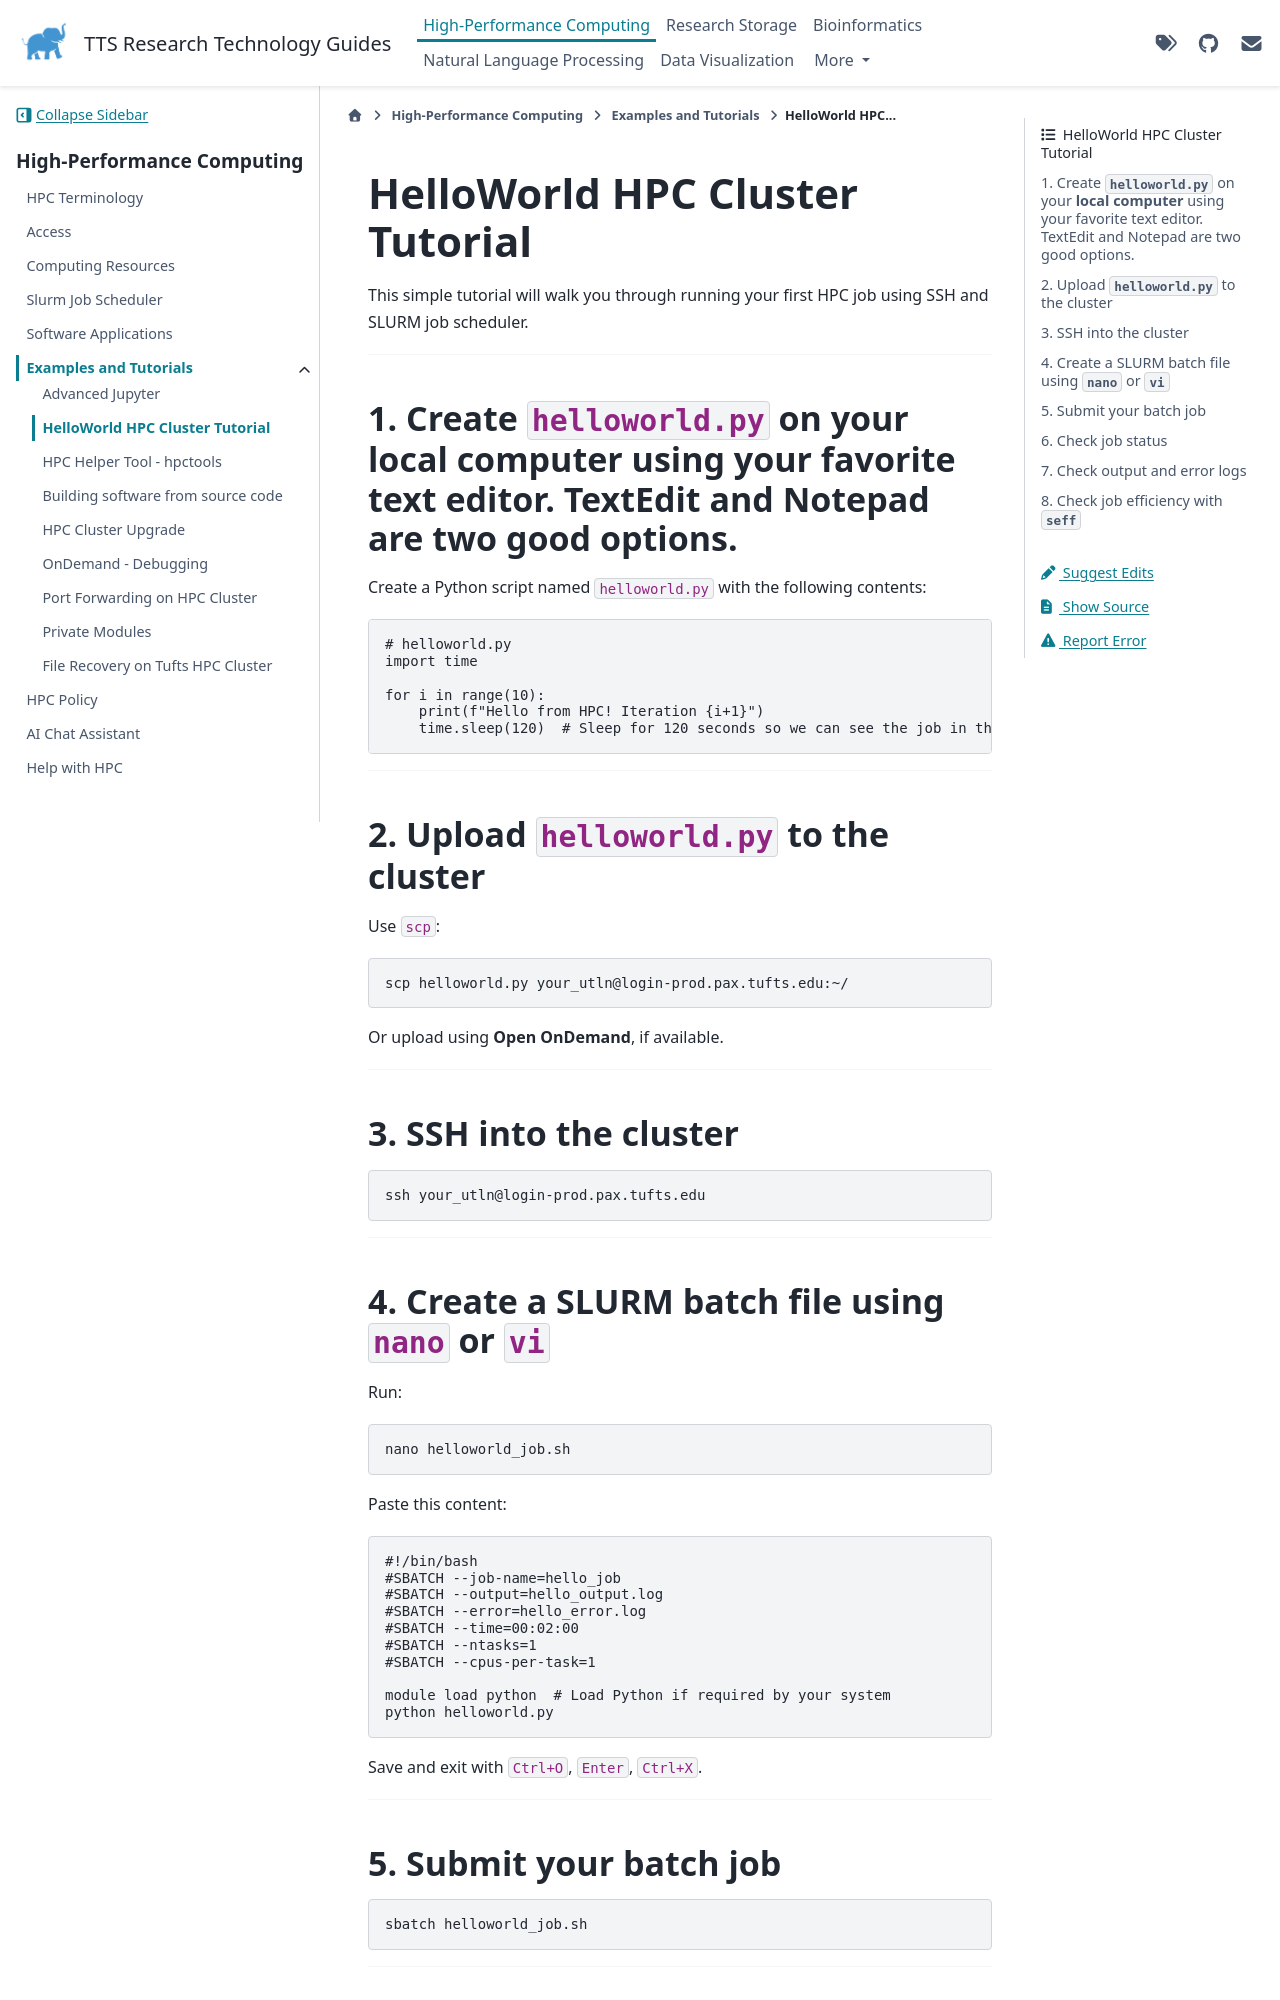

repository: TuftsRT/guides · page: dev/hpc/examples/helloworld.html · generator: sphinx

# HelloWorld HPC Cluster Tutorial

This simple tutorial will walk you through running your first HPC job using SSH and SLURM job scheduler.

---

## 1. Create `helloworld.py` on your **local computer** using your favorite text editor. TextEdit and Notepad are two good options.

Create a Python script named `helloworld.py` with the following contents:

```python
# helloworld.py
import time

for i in range(10):
    print(f"Hello from HPC! Iteration {i+1}")
    time.sleep(120)  # Sleep for 120 seconds so we can see the job in the queue
```

---

## 2. Upload `helloworld.py` to the cluster

Use `scp`:

```bash
scp helloworld.py your_utln@login-prod.pax.tufts.edu:~/
```

Or upload using **Open OnDemand**, if available.

---

## 3. SSH into the cluster

```bash
ssh your_utln@login-prod.pax.tufts.edu
```

---
